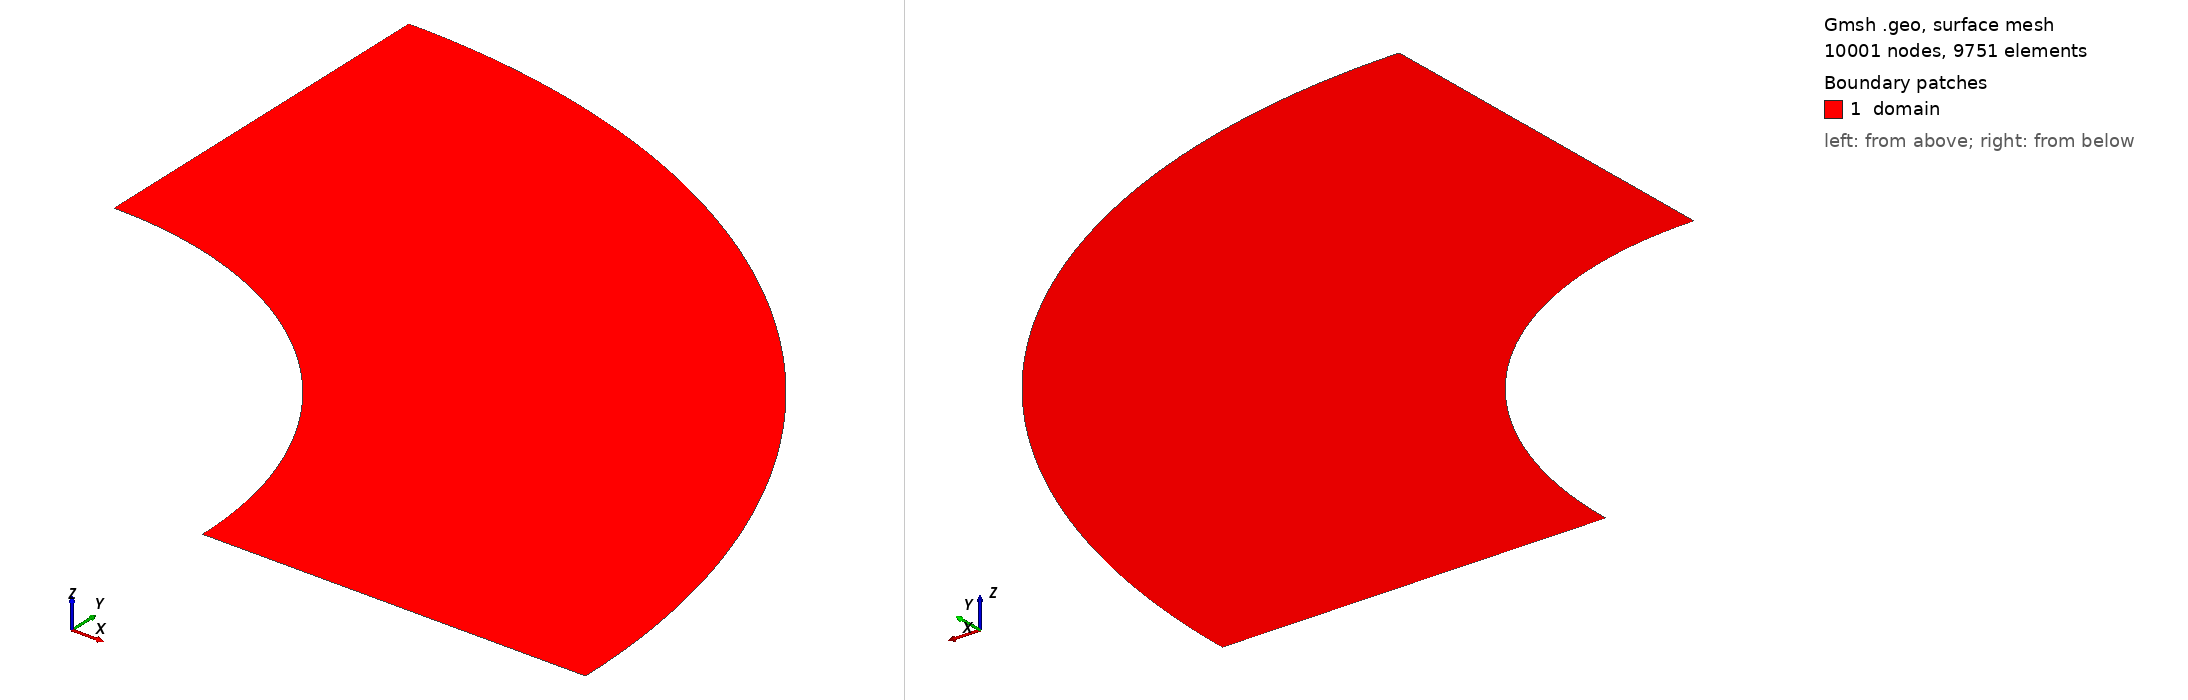

Gmsh geometry script, surface-meshed: 10001 nodes, 9751 surface elements. Boundary patches (legend numbers): 1 domain. Left view from above one corner, right view from below the opposite corner. Legend entries are the model's physical surfaces. The drawing asked Gmsh for element sizes between 1% and 20% of the model's largest extent; the script's own settings can give other sizes.

=== Catenoide.geo (drawn) ===
// vim: syntax=gmsh

SetFactory("OpenCASCADE");

Point(1) = {  0,   0, 0};
Point(2) = {0.5,   0, 0};
Point(3) = {  1,   0, 0};
Point(4) = {  0, 0.5, 0};
Point(5) = {  0,   1, 0};

Curve(1)  = {2, 3};
Circle(2) = {3, 1, 5};
Curve(3)  = {5, 4};
Circle(4) = {4, 1, 2};

Curve Loop(1) = {1:4};
Plane Surface(1) = {1};

Transfinite Curve{1, 3} = 50;
Transfinite Curve{2, 4} = 200;

Transfinite Surface{1};
Recombine Surface{1};

Physical Curve("symmetry") = {1, 3};
Physical Curve("outer")    = {2};
Physical Curve("inner")    = {4};

Physical Surface("domain") = {1};
